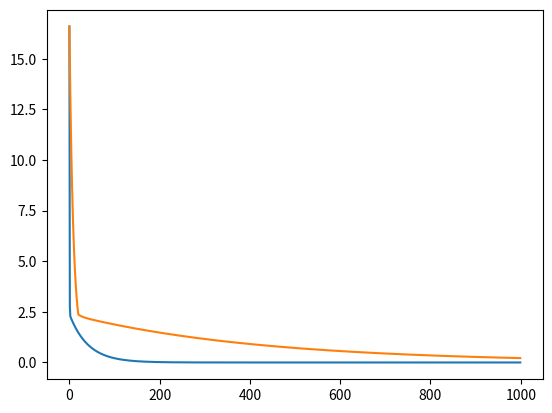

Source code (Python):
import numpy as np
import matplotlib.pyplot as plt

class NeuralNetwork:
    # Create a neural network with #hidden layers and #neurons in each layer
    def __init__(self, features, learningRate, *args):
        self.features = features
        self.args = args
        self.learningRate = learningRate
        self.weights = None
        self.bias = None
        self.dW = None
        self.dB = None
        self.training_history = []
       
    # Create arrays with random parameters 
    def initiliaze_parameters(self):
        self.weights = np.zeros((self.features,1))
        self.bias = 0

    
    # Run model forward with the input x 
    def model_forward(self, X): 
        y_pred = np.dot(X, self.weights) + self.bias
        return y_pred


    def compute_cost(self, Y_pred, Y):
        return (Y_pred - Y)


    #Calculate the gradients 
    def model_backward(self, X, Y):
        samples, features = X.shape
        Y_pred = self.model_forward(X)
        cost = self.compute_cost(Y_pred, Y)
        self.training_history.append(np.mean(np.abs(cost)))
        self.dW = (2/samples) * np.dot(X.T, cost) 
        self.dB = (2/samples) * np.sum(cost)

    #Update the weight and bias with the pre-calculated gradients
    def update_parameters(self):
        self.weights -= self.learningRate * self.dW
        self.bias -= self.learningRate * self.dB

    #Forward run
    def predict(self, X):
        return self.model_forward(X)

    #Train the network
    def train_linear_model(self, X, Y, iterations):
        for i in range(iterations):
            nn.model_backward(X, Y)
            nn.update_parameters()


    def print_parameters(self):
        print(self.weights)
        print(self.bias)
    
    def history(self):
       return self.training_history
        
        

X = np.transpose(np.array([[1, 2, 3]]))
Y1 = 3.3 * X + 10

nn = NeuralNetwork(1, 0.1, 1)
nn.initiliaze_parameters()
nn.train_linear_model(X, Y1, 1000)

history1 = nn.history()

nn = NeuralNetwork(1, 0.01, 1)
nn.initiliaze_parameters()
nn.train_linear_model(X, Y1, 1000)

history2 = nn.history()



plt.plot(history1)
plt.plot(history2)
plt.show()


print(nn.predict([2]))